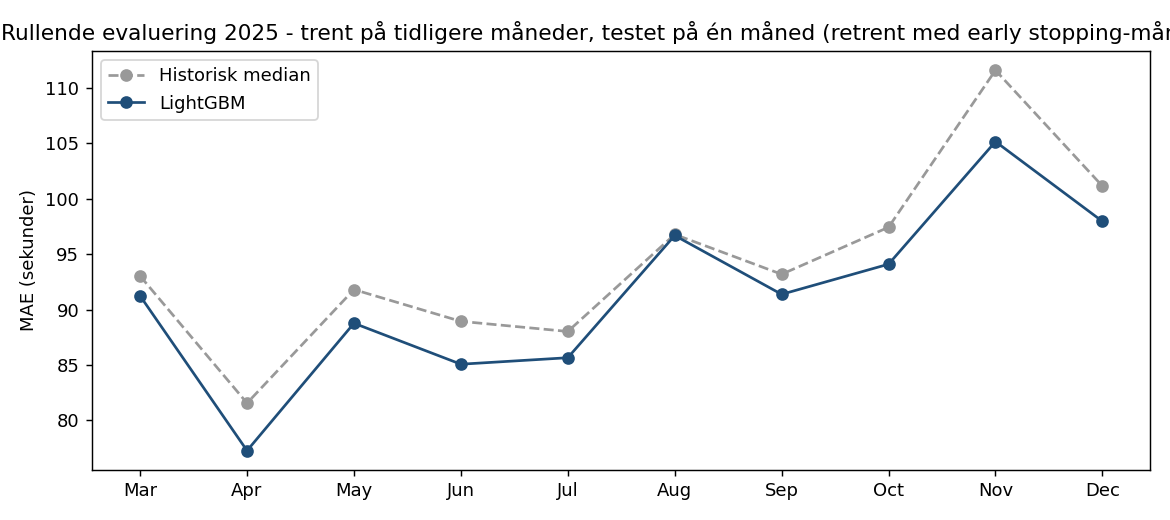

Values plotted in this chart, from the file beside it:
month, early_stopping, trees, trees_early_stopping, refit, n_train, n_test, mean_delay_s, MAE_baseline, MAE_lgbm, RMSE_baseline, RMSE_lgbm
2025-03, True, 100, 40, True, 1189752, 886692, 127.5, 93.02, 91.23, 148.4, 145.6
2025-04, True, 100, 22, True, 1829587, 829866, 110.2, 81.56, 77.28, 125.6, 123.3
2025-05, True, 100, 57, True, 2537902, 897717, 132.3, 91.8, 88.76, 158.8, 156.1
2025-06, True, 216, 216, True, 3201090, 827747, 127.1, 88.93, 85.07, 154.4, 145.2
2025-07, True, 100, 66, True, 3919467, 560681, 118, 88.02, 85.66, 147.8, 143.5
2025-08, True, 100, 21, True, 4500000, 782972, 140.4, 96.77, 96.67, 171.9, 173.9
2025-09, True, 109, 109, True, 4500000, 934310, 139.2, 93.18, 91.37, 155.4, 151.8
2025-10, True, 516, 516, True, 4500000, 923808, 147.7, 97.42, 94.09, 166.6, 158.9
2025-11, True, 665, 665, True, 4500000, 875440, 171.6, 111.6, 105.1, 194.7, 182.2
2025-12, True, 894, 894, True, 4500000, 827936, 151.6, 101.1, 97.95, 167.4, 154.4
